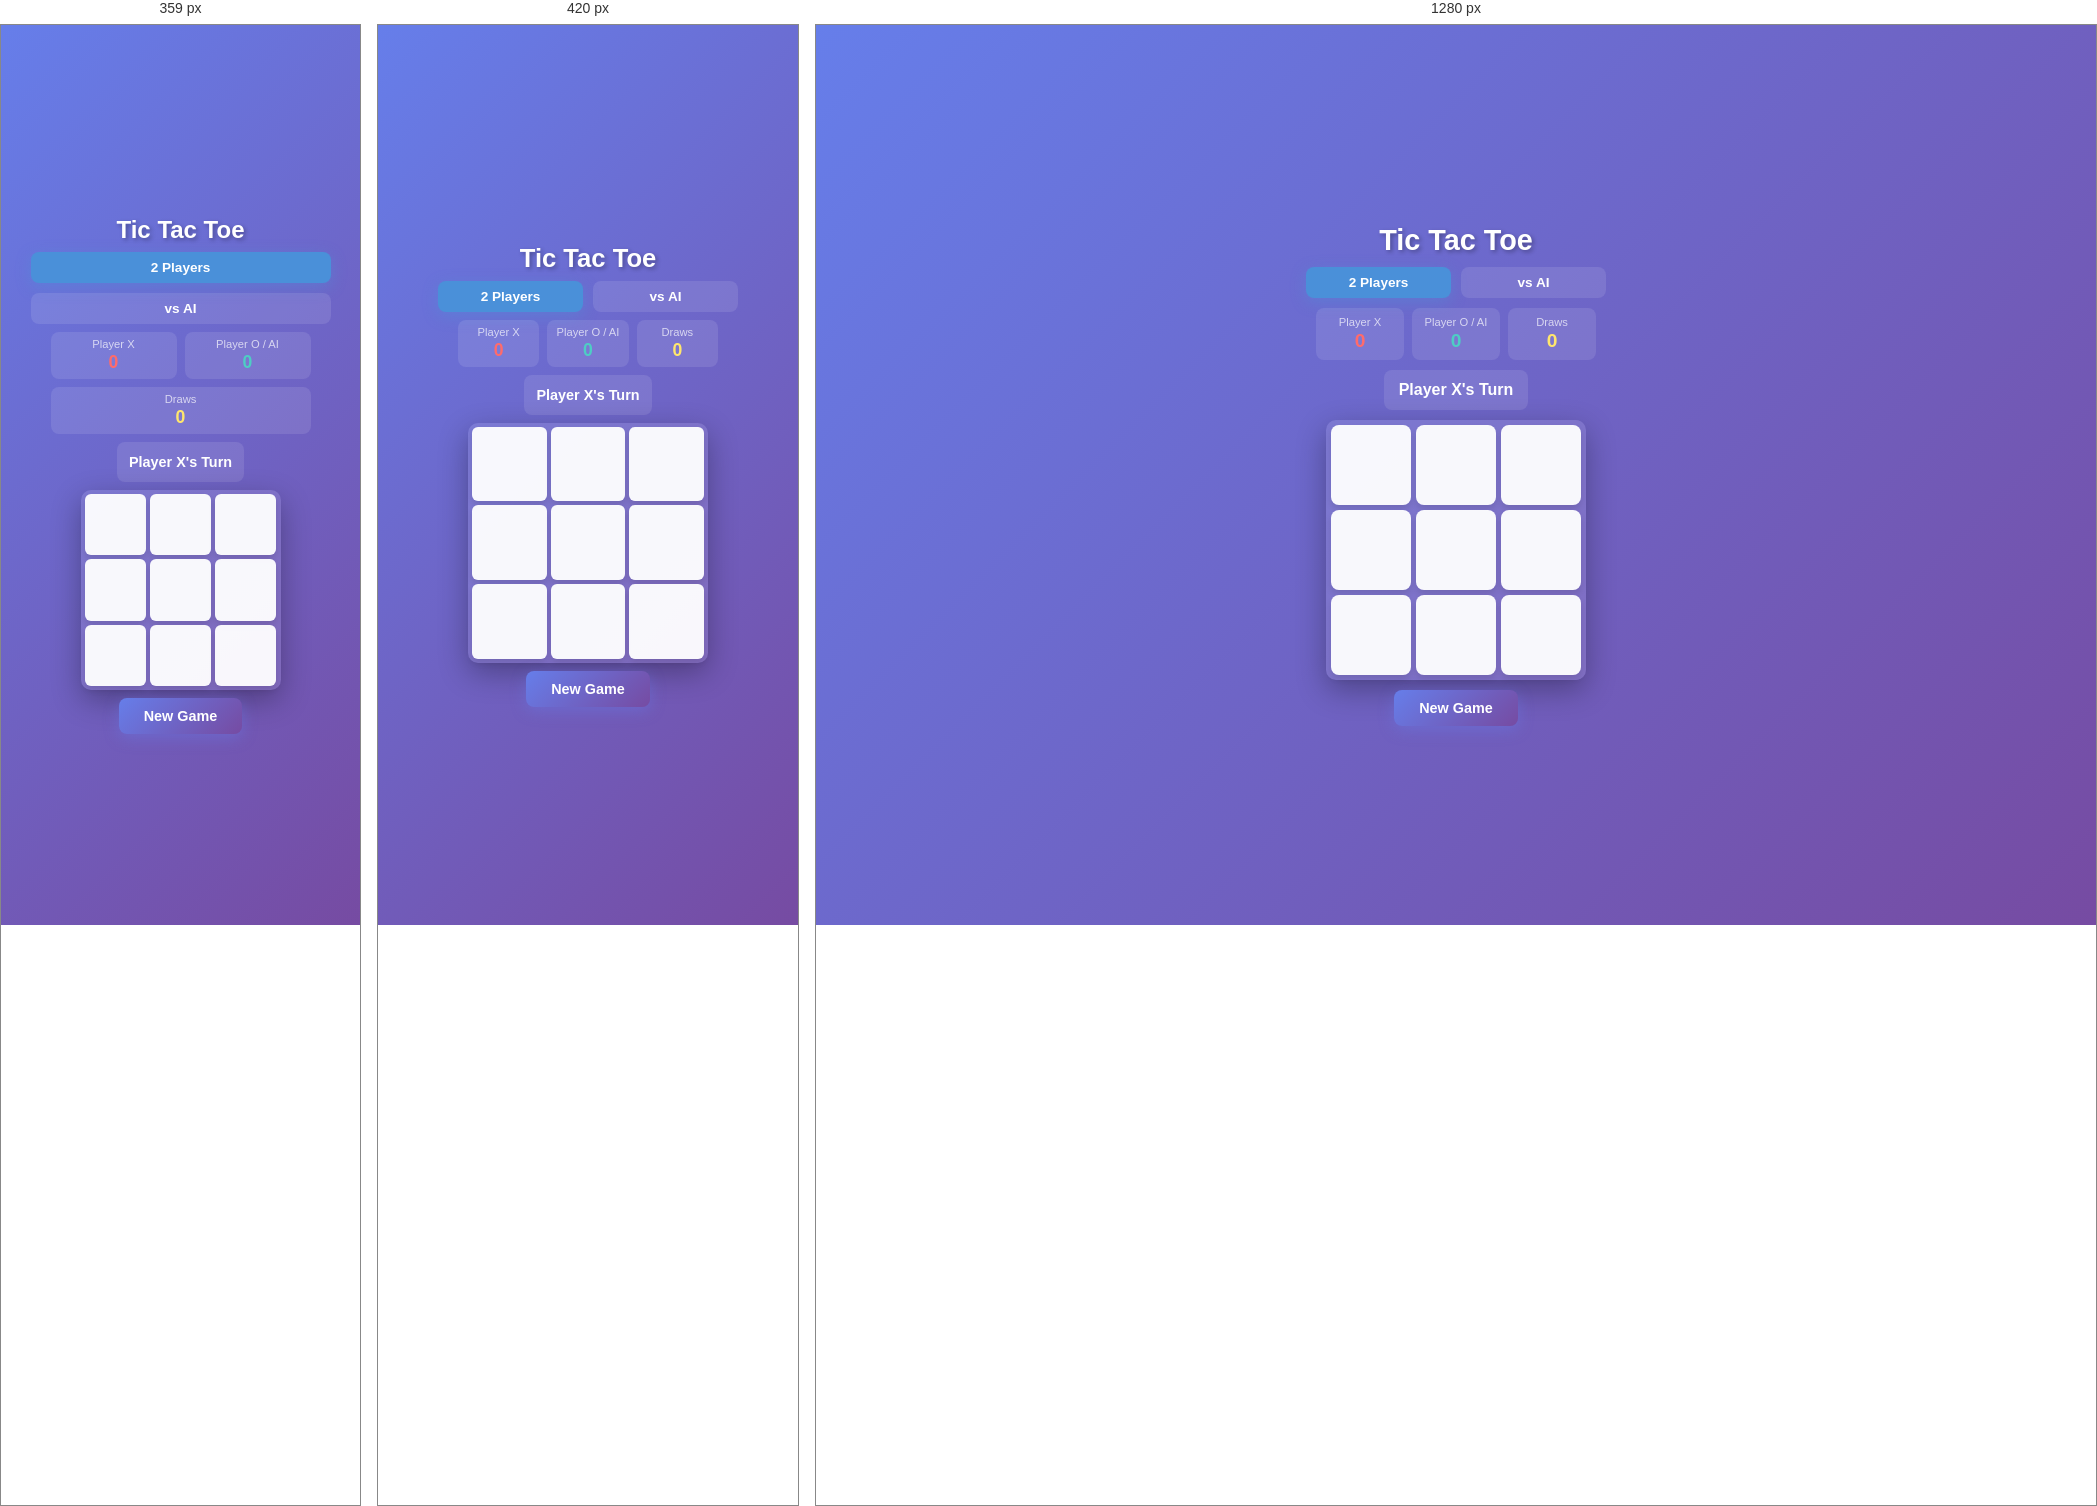
Rendered at 359 px, 420 px and 1280 px, left to right.

<!-- file: index.html -->
<!DOCTYPE html>
<html lang="en">
<head>
    <meta charset="UTF-8">
    <meta name="viewport" content="width=device-width, initial-scale=1.0, user-scalable=no">
    <title>Tic Tac Toe</title>
    <link rel="stylesheet" href="style.css">
</head>
<body>
    <div class="container">
        <h1>Tic Tac Toe</h1>
        
        <div class="mode-selector">
            <button id="pvpBtn" class="mode-btn active">2 Players</button>
            <button id="aiBtn" class="mode-btn">vs AI</button>
        </div>

        <div class="score-board">
            <div class="score player-x">
                <span class="score-label">Player X</span>
                <span id="scoreX" class="score-value">0</span>
            </div>
            <div class="score player-o">
                <span class="score-label">Player O / AI</span>
                <span id="scoreO" class="score-value">0</span>
            </div>
            <div class="score draws">
                <span class="score-label">Draws</span>
                <span id="scoreDraw" class="score-value">0</span>
            </div>
        </div>

        <div id="status" class="status">Player X's Turn</div>

        <div id="board" class="board">
            <div class="cell" data-index="0"></div>
            <div class="cell" data-index="1"></div>
            <div class="cell" data-index="2"></div>
            <div class="cell" data-index="3"></div>
            <div class="cell" data-index="4"></div>
            <div class="cell" data-index="5"></div>
            <div class="cell" data-index="6"></div>
            <div class="cell" data-index="7"></div>
            <div class="cell" data-index="8"></div>
        </div>

        <button id="restartBtn" class="restart-btn">New Game</button>
    </div>

    <script src="script.js"></script>
</body>
</html>



/* @media block from style.css */
@media (max-width: 480px) {
    h1 {
        font-size: 1.6rem;
    }
    
    .container {
        padding: 10px;
        gap: 8px;
    }
    
    .board {
        max-width: 240px;
        gap: 4px;
        padding: 4px;
    }
    
    .cell {
        font-size: 2rem;
        border-radius: 6px;
    }
    
    .score-board {
        max-width: 260px;
    }
    
    .score {
        padding: 6px;
    }
    
    .score-value {
        font-size: 1.1rem;
    }
    
    .status {
        font-size: 0.9rem;
        padding: 8px 12px;
    }
}

/* @media block from style.css */
@media (max-width: 360px) {
    h1 {
        font-size: 1.5rem;
    }
    
    .board {
        max-width: 200px;
    }
    
    .cell {
        font-size: 1.6rem;
    }
    
    .mode-selector {
        flex-direction: column;
    }
    
    .score-board {
        flex-wrap: wrap;
    }
    
    .score {
        min-width: calc(50% - 4px);
    }
}